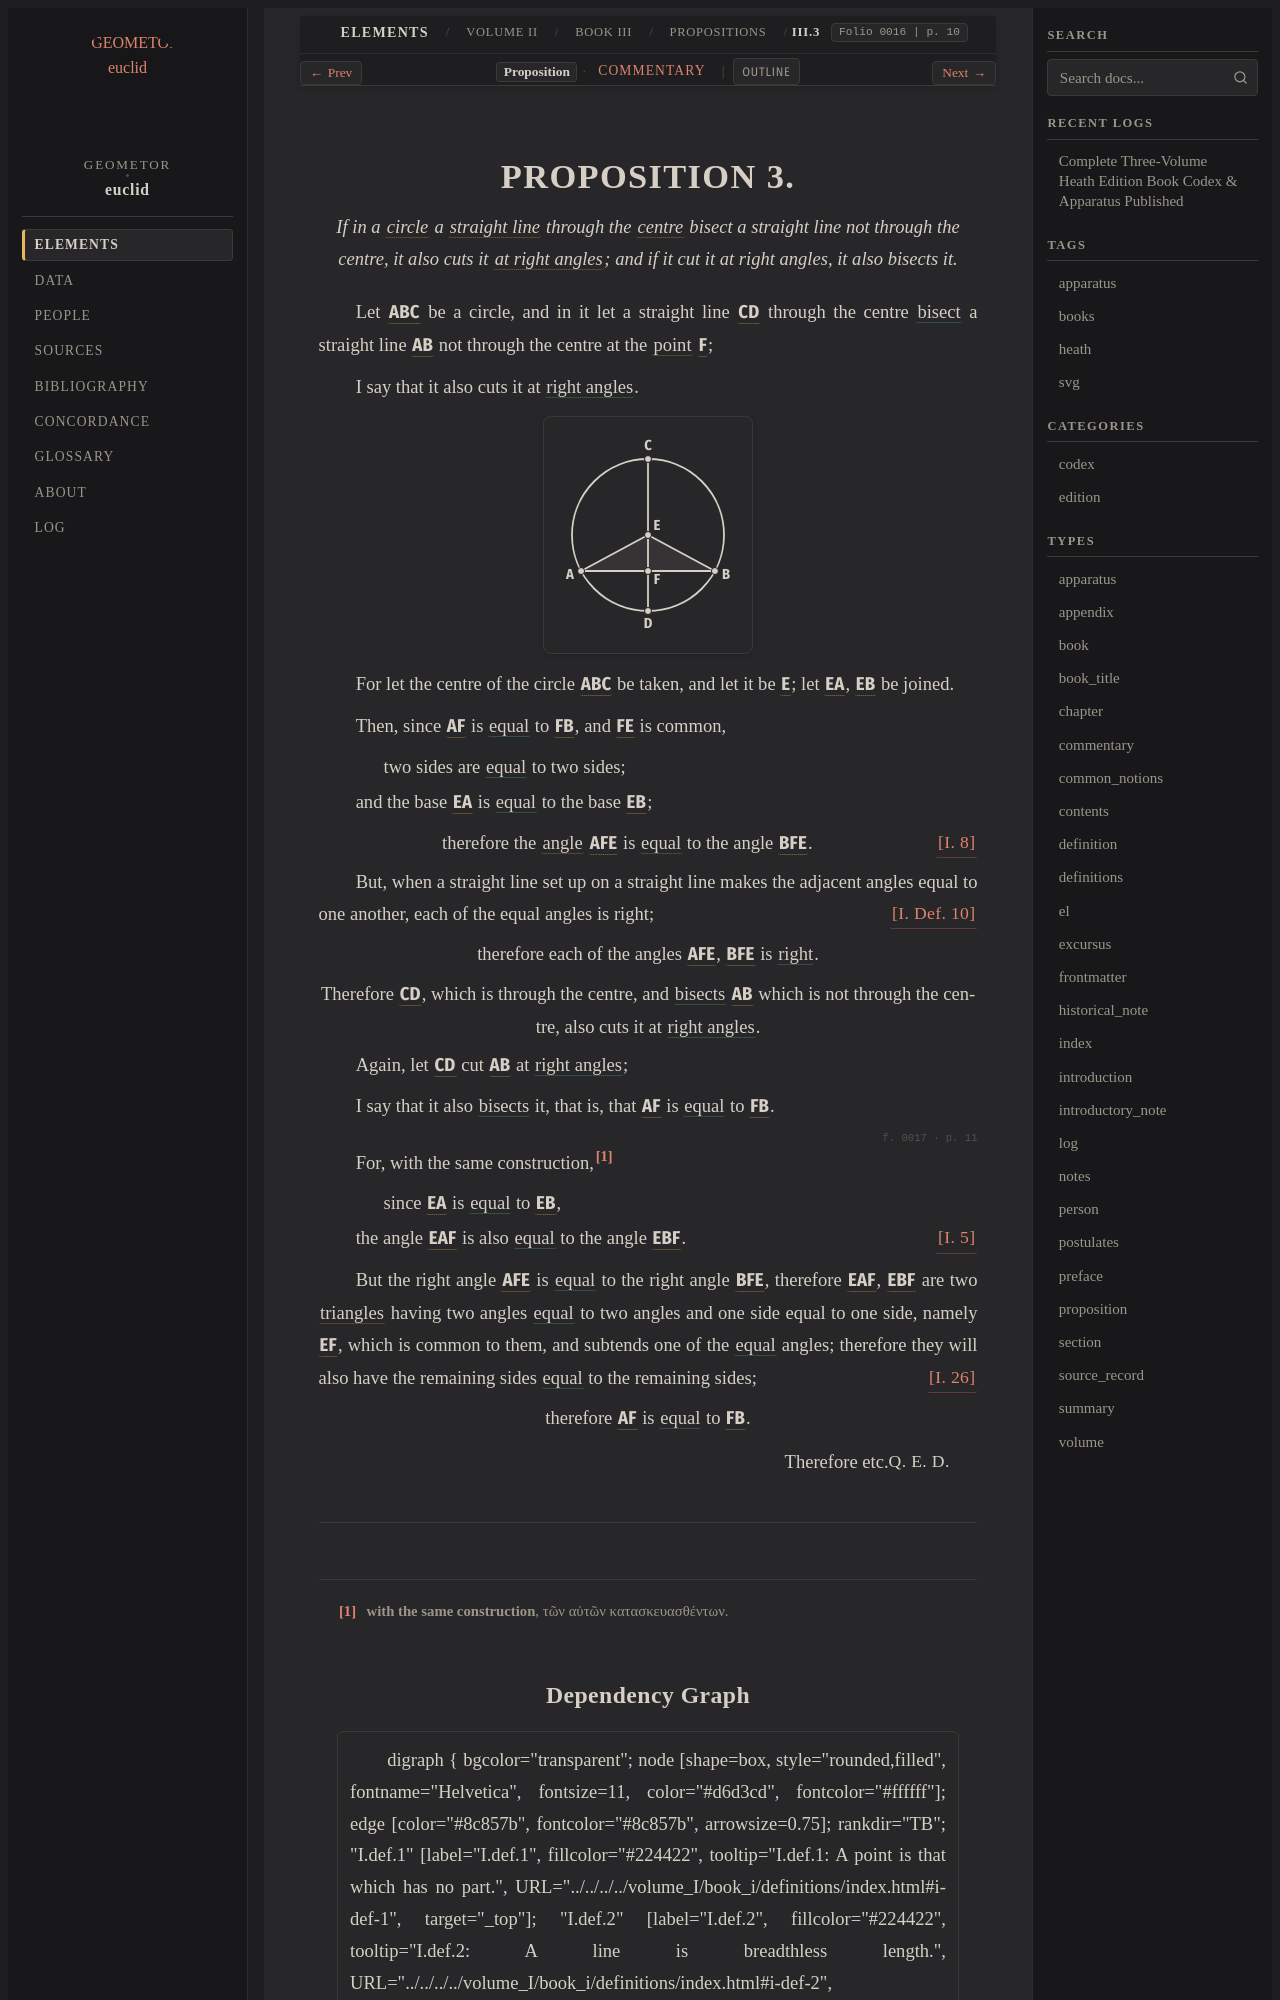

repository: geometor/euclid · page: heath/volume_II/book_iii/propositions/03/index.html · generator: sphinx

:canonical_id: III.3
:volume: II
:book: III
:proposition: 3
:type: proposition
:title: Proposition III.3
:folios: 0016, 0017
:folio: 0016
:page: 10
:pages: 10, 11
:dependencies: I.def.4, I.def.10, I.def.15, I.def.16, I.5, I.8, I.26

.. _III.3:

.. folio:: 0016
   :page: 10

PROPOSITION 3.
==============

.. enunciation::

   If in a :term:`circle <circle>` a :term:`straight line <straight-line>` through the :term:`centre <centre>` bisect a straight line not through the centre, it also cuts it :term:`at right angles <right-angle>`; and if it cut it at right angles, it also bisects it.

Let :g:`ABC <0016.g1:( A B C )>` be a circle, and in it let a straight line :g:`CD <0016.g1:/ C D />` through the centre :eq:`bisect <0016.g1:/ A F / = 0016.g1:/ F B />` a straight line :g:`AB <0016.g1:/ A B />` not through the centre at the :term:`point <point>` :g:`F <0016.g1:F>`;

I say that it also cuts it at :eq:`right angles <0016.g1:< A F E ) = 0016.g1:< B F E )>`.

.. picture:: 0016.g1.svg
   :alt: Proposition 3

For let the centre of the circle :g:`ABC <0016.g1:( A B C )>` be taken, and let it be :g:`E <0016.g1:E>`; let :g:`EA <0016.g1:/ E A />`, :g:`EB <0016.g1:/ E B />` be joined.

Then, since :g:`AF <0016.g1:/ A F />` is :eq:`equal <0016.g1:/ A F / = 0016.g1:/ F B />` to :g:`FB <0016.g1:/ F B />`, and :g:`FE <0016.g1:/ F E />` is common,

.. subclause::

   two sides are :eq:`equal <0016.g1:/ A F / = 0016.g1:/ F B />` to two sides;

and the base :g:`EA <0016.g1:/ E A />` is :eq:`equal <0016.g1:/ E A / = 0016.g1:/ E B />` to the base :g:`EB <0016.g1:/ E B />`;

.. assertion:: [I. 8] <I.8>

   therefore the :term:`angle <plane-angle>` :g:`AFE <0016.g1:< A F E )>` is :eq:`equal <0016.g1:< A F E ) = 0016.g1:< B F E )>` to the angle :g:`BFE <0016.g1:< B F E )>`.

But, when a straight line set up on a straight line makes the adjacent angles equal to one another, each of the equal angles is right; :just:`[I. Def. 10] <I.def.10>`

.. assertion::

   therefore each of the angles :g:`AFE <0016.g1:< A F E )>`, :g:`BFE <0016.g1:< B F E )>` is :eq:`right <0016.g1:< A F E ) = 0016.g1:< B F E )>`.

.. assertion::

   Therefore :g:`CD <0016.g1:/ C D />`, which is through the centre, and :eq:`bisects <0016.g1:/ A F / = 0016.g1:/ F B />` :g:`AB <0016.g1:/ A B />` which is not through the centre, also cuts it at :eq:`right angles <0016.g1:< A F E ) = 0016.g1:< B F E )>`.

Again, let :g:`CD <0016.g1:/ C D />` cut :g:`AB <0016.g1:/ A B />` at :eq:`right angles <0016.g1:< A F E ) = 0016.g1:< B F E )>`;

I say that it also :eq:`bisects <0016.g1:/ A F / = 0016.g1:/ F B />` it, that is, that :g:`AF <0016.g1:/ A F />` is :eq:`equal <0016.g1:/ A F / = 0016.g1:/ F B />` to :g:`FB <0016.g1:/ F B />`.

.. _folio-ii-0017:

.. folio:: 0017
   :page: 11

For, with the same construction,\ [#f1]_

.. subclause::

   since :g:`EA <0016.g1:/ E A />` is :eq:`equal <0016.g1:/ E A / = 0016.g1:/ E B />` to :g:`EB <0016.g1:/ E B />`,

the angle :g:`EAF <0016.g1:< E A F )>` is also :eq:`equal <0016.g1:< E A F ) = 0016.g1:< E B F )>` to the angle :g:`EBF <0016.g1:< E B F )>`. :just:`[I. 5] <I.5>`

But the right angle :g:`AFE <0016.g1:< A F E )>` is :eq:`equal <0016.g1:< A F E ) = 0016.g1:< B F E )>` to the right angle :g:`BFE <0016.g1:< B F E )>`, therefore :g:`EAF <0016.g1:< E A F >>`, :g:`EBF <0016.g1:< E B F >>` are two :term:`triangles <trilateral>` having two angles :eq:`equal <0016.g1:< E A F ) = 0016.g1:< E B F ); 0016.g1:< A F E ) = 0016.g1:< B F E )>` to two angles and one side equal to one side, namely :g:`EF <0016.g1:/ E F />`, which is common to them, and subtends one of the :eq:`equal <0016.g1:< E A F ) = 0016.g1:< E B F )>` angles; therefore they will also have the remaining sides :eq:`equal <0016.g1:/ A F / = 0016.g1:/ F B /; 0016.g1:/ E A / = 0016.g1:/ E B />` to the remaining sides; :just:`[I. 26] <I.26>`

.. assertion::

   therefore :g:`AF <0016.g1:/ A F />` is :eq:`equal <0016.g1:/ A F / = 0016.g1:/ F B />` to :g:`FB <0016.g1:/ F B />`.

.. qed::

   Therefore etc. :just:`Q. E. D.`

.. [#f1] **with the same construction**, τῶν αὐτῶν κατασκευασθέντων.
